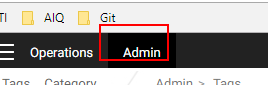
Task: Blank Project
Workflow: Glossary_Category

Step 1: element_AdminTab on the link 'Admin' (chrome.exe)

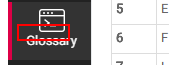
Step 2: element_GlossaryTab on the element 'Glossary' (chrome.exe)

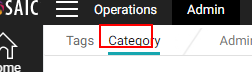
Step 3: element_CategoryTab on the link 'Category' (chrome.exe)

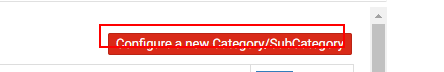
Step 4 [then]: element_ConfigureCategorySubCategoryButton on the button (chrome.exe)

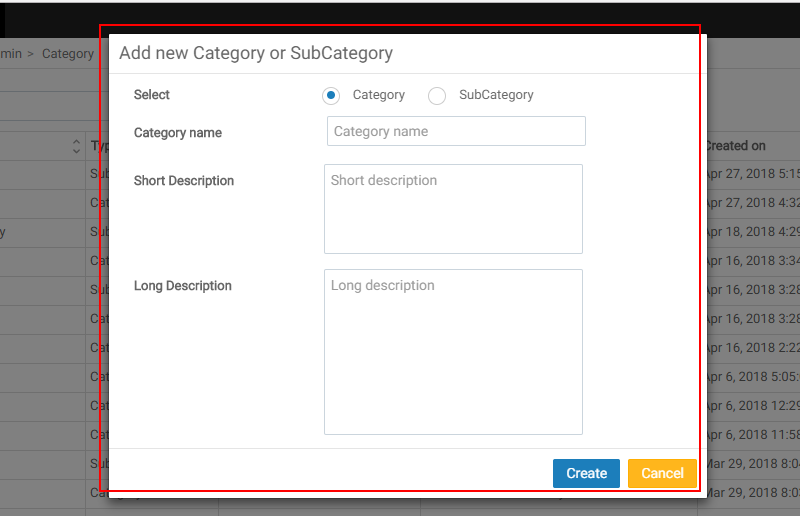
Step 5: element_AddCategorySubcategoryPopUp on the element (chrome.exe)

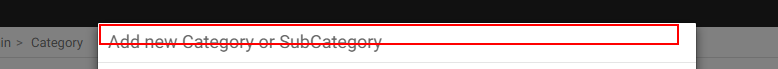
Step 6: element_AddCategorySubcategoryHeader on the heading (chrome.exe)

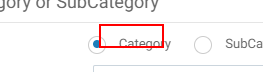
Step 7: element_CategoryRedioButton on the label (chrome.exe)

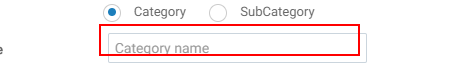
Step 8: element_CategoryNameTextBox on the text box (chrome.exe)

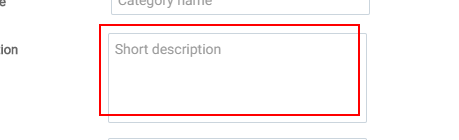
Step 9: element_ShortDescriptionTextBox on the text box (chrome.exe)

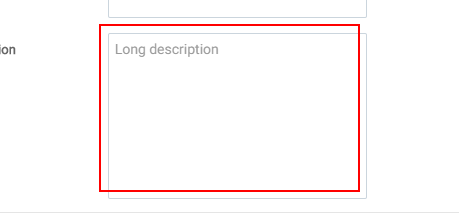
Step 10: element_LongDescriptionTextBox on the text box (chrome.exe)

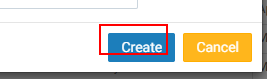
Step 11: element_CreateButton on the button 'Create' (chrome.exe)

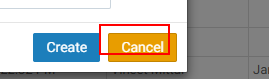
Step 12: element_CancelButton on the button 'Cancel' (chrome.exe)

Step 13 [then]: element_ConfigureCategorySubCategoryButton on the button (chrome.exe) (same screen as step 4)

Step 14: element_CategoryRedioButton on the label (chrome.exe) (same screen as step 7)

Step 15: element_CategoryNameTextBox on the text box (chrome.exe) (same screen as step 8)

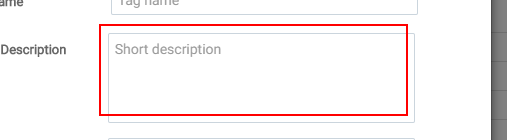
Step 16: element_ShortDescriptionTextBox on the text box (chrome.exe)

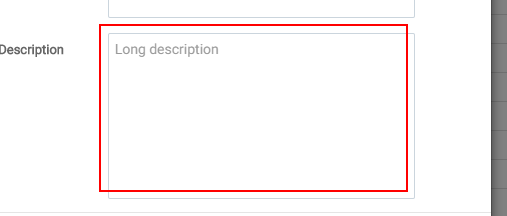
Step 17: element_LongDescriptionTextBox on the text box (chrome.exe)

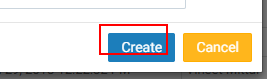
Step 18: element_CreateButton on the button 'Create' (chrome.exe)

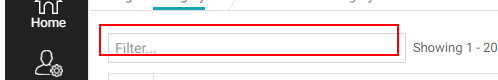
Step 19: element_FilterBox on the text box (chrome.exe)

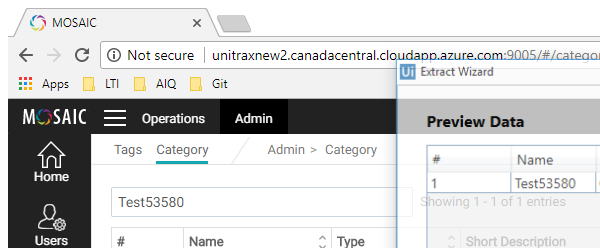
Step 20 [then]: Attach Browser 'MOSAIC Page' (chrome.exe)

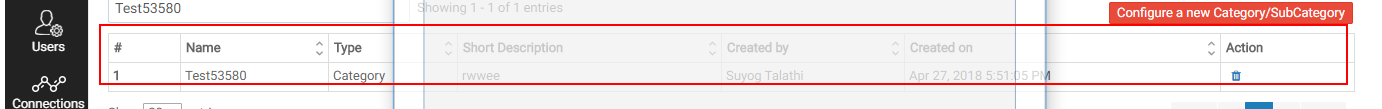
Step 21 [then]: get-text from the table

Step 22 [then]: element_ConfigureCategorySubCategoryButton on the button (chrome.exe) (same screen as step 4)

Step 23: element_CategoryRedioButton on the label (chrome.exe) (same screen as step 7)

Step 24: element_CategoryNameTextBox on the text box (chrome.exe) (same screen as step 8)

Step 25: element_ShortDescriptionTextBox on the text box (chrome.exe) (same screen as step 16)

Step 26: element_LongDescriptionTextBox on the text box (chrome.exe) (same screen as step 17)

Step 27: element_CreateButton on the button 'Create' (chrome.exe) (same screen as step 18)

Step 28: element_CancelButton on the button 'Cancel' (chrome.exe) (same screen as step 12)

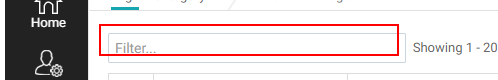
Step 29 [then]: element_FilterBox on the text box (chrome.exe)

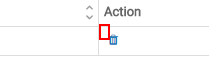
Step 30: element_DeleteCategoryButton on the link (chrome.exe)

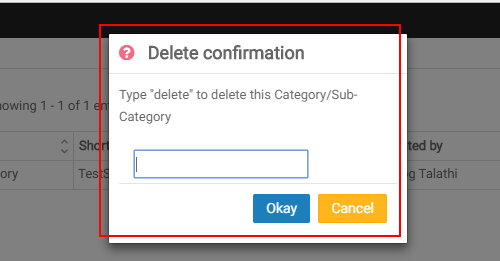
Step 31: element_DeleteConfirmationPopup on the element (chrome.exe)

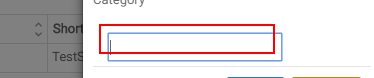
Step 32: element_DeleteTextBox on the text box (chrome.exe)

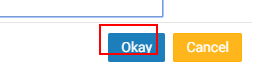
Step 33: element_OkayButtonDeletePopup on the button 'Okay' (chrome.exe)

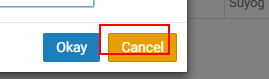
Step 34: element_CancelButtonDeletePopup on the button 'Cancel' (chrome.exe)

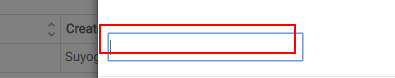
Step 35: element_DeleteTextBox on the text box (chrome.exe)

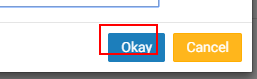
Step 36: element_OkayButtonDeletePopup on the button 'Okay' (chrome.exe)